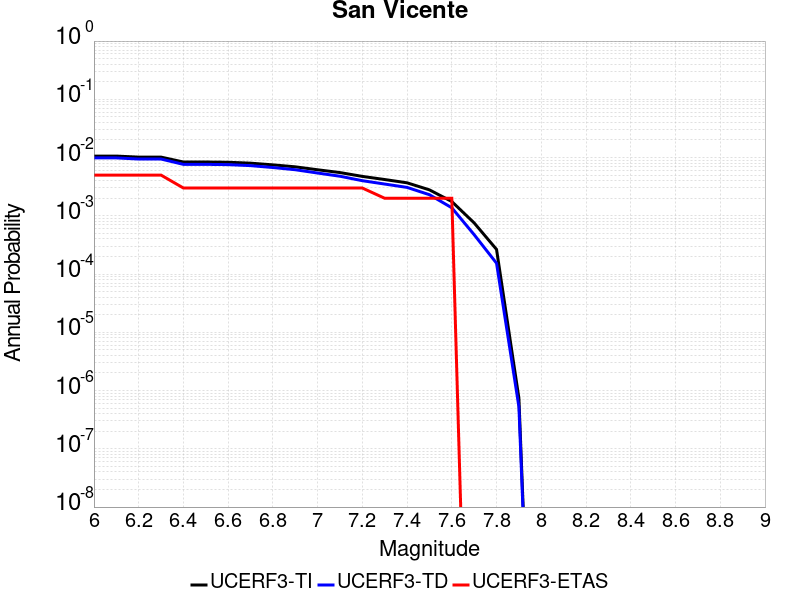

The table this chart was drawn from, first rows:
Magnitude, UCERF3-TI Prob, UCERF3-TD Prob, UCERF3-ETAS Prob
6.0, 0.0106, 0.009863, 0.005
6.1, 0.0106, 0.009863, 0.005
6.2, 0.01018, 0.009436, 0.005
6.3, 0.01018, 0.009436, 0.005
6.4, 0.008386, 0.007642, 0.003
6.5, 0.008386, 0.007642, 0.003
6.6, 0.008307, 0.007562, 0.003
6.7, 0.008014, 0.007268, 0.003
6.8, 0.007494, 0.006747, 0.003
6.9, 0.006933, 0.006183, 0.003
7.0, 0.006173, 0.005425, 0.003
7.1, 0.005525, 0.00478, 0.003
7.2, 0.004749, 0.004008, 0.003
7.3, 0.004197, 0.00351, 0.002
7.4, 0.003685, 0.003073, 0.002
7.5, 0.00279, 0.002303, 0.002
7.6, 0.001759, 0.001374, 0.002
7.7, 7.5474585E-4, 4.737089E-4, 0.0
7.8, 2.6480915E-4, 1.5351018E-4, 0.0
7.9, 7.389586E-7, 5.262147E-7, 0.0
